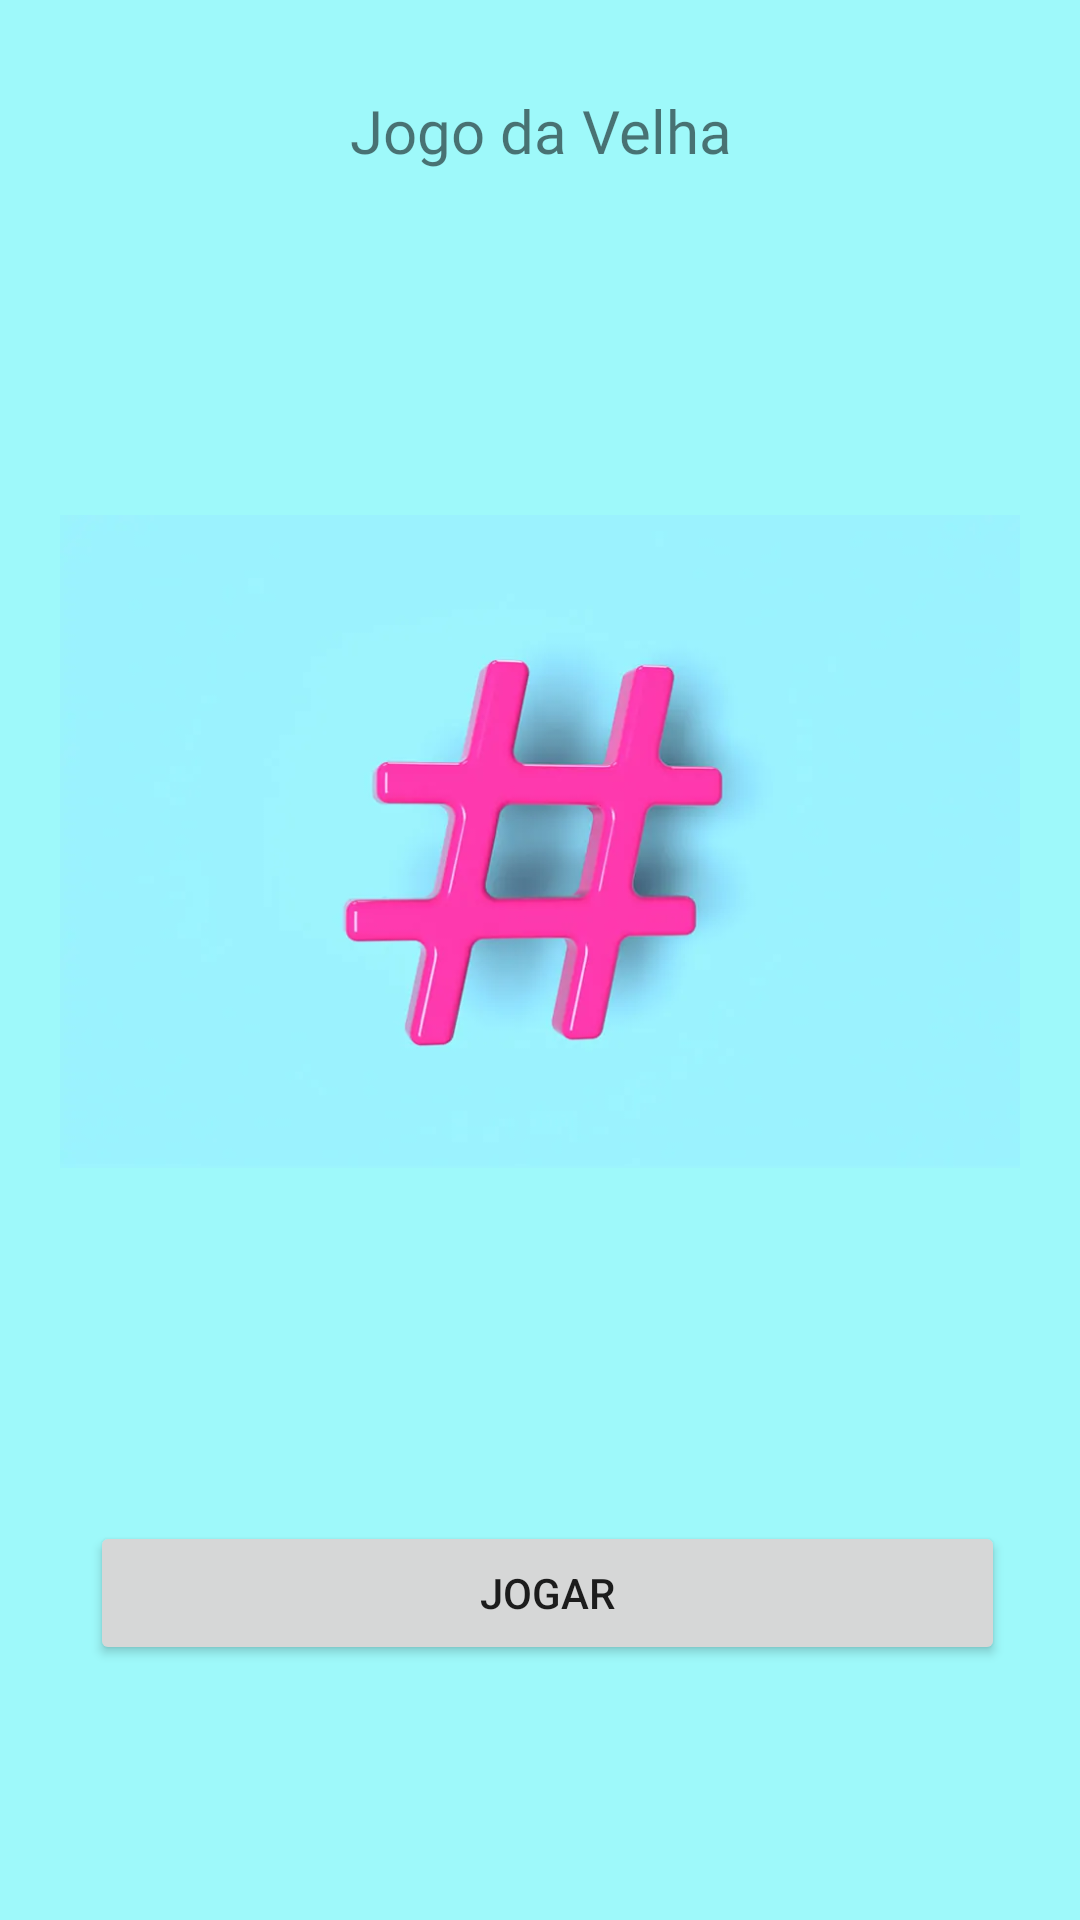

Layout XML and referenced resources for this Android screen:
<!-- AndroidManifest.xml: application theme Theme.JogoDaVelhaApp -->
<!-- res/layout/fragment_inicio.xml -->
<?xml version="1.0" encoding="utf-8"?>
<LinearLayout xmlns:android="http://schemas.android.com/apk/res/android"
    xmlns:app="http://schemas.android.com/apk/res-auto"
    xmlns:tools="http://schemas.android.com/tools"
    android:id="@+id/fundo"
    android:background="@color/azul"
    android:layout_width="match_parent"
    android:layout_height="match_parent"
    tools:context=".fragment.InicioFragment">


    <LinearLayout
        android:layout_width="match_parent"
        android:layout_height="wrap_content"
        android:layout_margin="20dp"
        android:orientation="vertical">

        <TextView
            android:id="@+id/name"
            android:layout_width="match_parent"
            android:layout_height="39dp"
            android:fontFamily="@font/rubik_mono_one"
            android:paddingTop="10dp"
            android:text="@string/hello_blank_fragment"
            android:textAlignment="center"
            android:textSize="20dp" />

        <ImageView
            android:id="@+id/image"
            android:layout_width="match_parent"
            android:layout_height="443dp"
            android:src="@drawable/jogo" />

        <LinearLayout
            style="@style/estilo_base"
            android:orientation="horizontal">
        <Button
            android:id="@+id/bt_jogar"
            android:layout_width="0dp"
            android:layout_height="wrap_content"
            android:layout_marginLeft="5dp"
            android:layout_weight="2"
            android:text="@string/botao" />



        </LinearLayout>
    </LinearLayout>



</LinearLayout>
<!-- resources referenced by this layout -->
<resources>
  <color name="azul">#9EF9FA</color>
  <!-- drawable jogo: webp bitmap (drawable, 9198 bytes) -->
  <string name="botao">Jogar</string>
  <string name="hello_blank_fragment">Jogo da Velha</string>
  <style name="estilo_base">
          <item name="android:layout_width">match_parent</item>
          <item name="android:layout_height">wrap_content</item>
          <item name="android:layout_margin">5dp</item>
  
      </style>
  <style name="Theme.JogoDaVelhaApp" parent="Theme.MaterialComponents.DayNight.DarkActionBar">
          
          <item name="colorPrimary">@color/rosa</item>
          <item name="colorPrimaryVariant">@color/rosa</item>
          <item name="colorOnPrimary">@color/white</item>
          
          <item name="colorSecondary">@color/teal_200</item>
          <item name="colorSecondaryVariant">@color/teal_700</item>
          <item name="colorOnSecondary">@color/black</item>
          
          <item name="android:statusBarColor" tools:targetApi="l">?attr/colorPrimaryVariant</item>
          
      </style>
  <color name="rosa">#EF9A9A</color>
  <color name="white">#FFFFFFFF</color>
  <color name="teal_200">#FF03DAC5</color>
  <color name="teal_700">#FF018786</color>
  <color name="black">#FF000000</color>
</resources>
